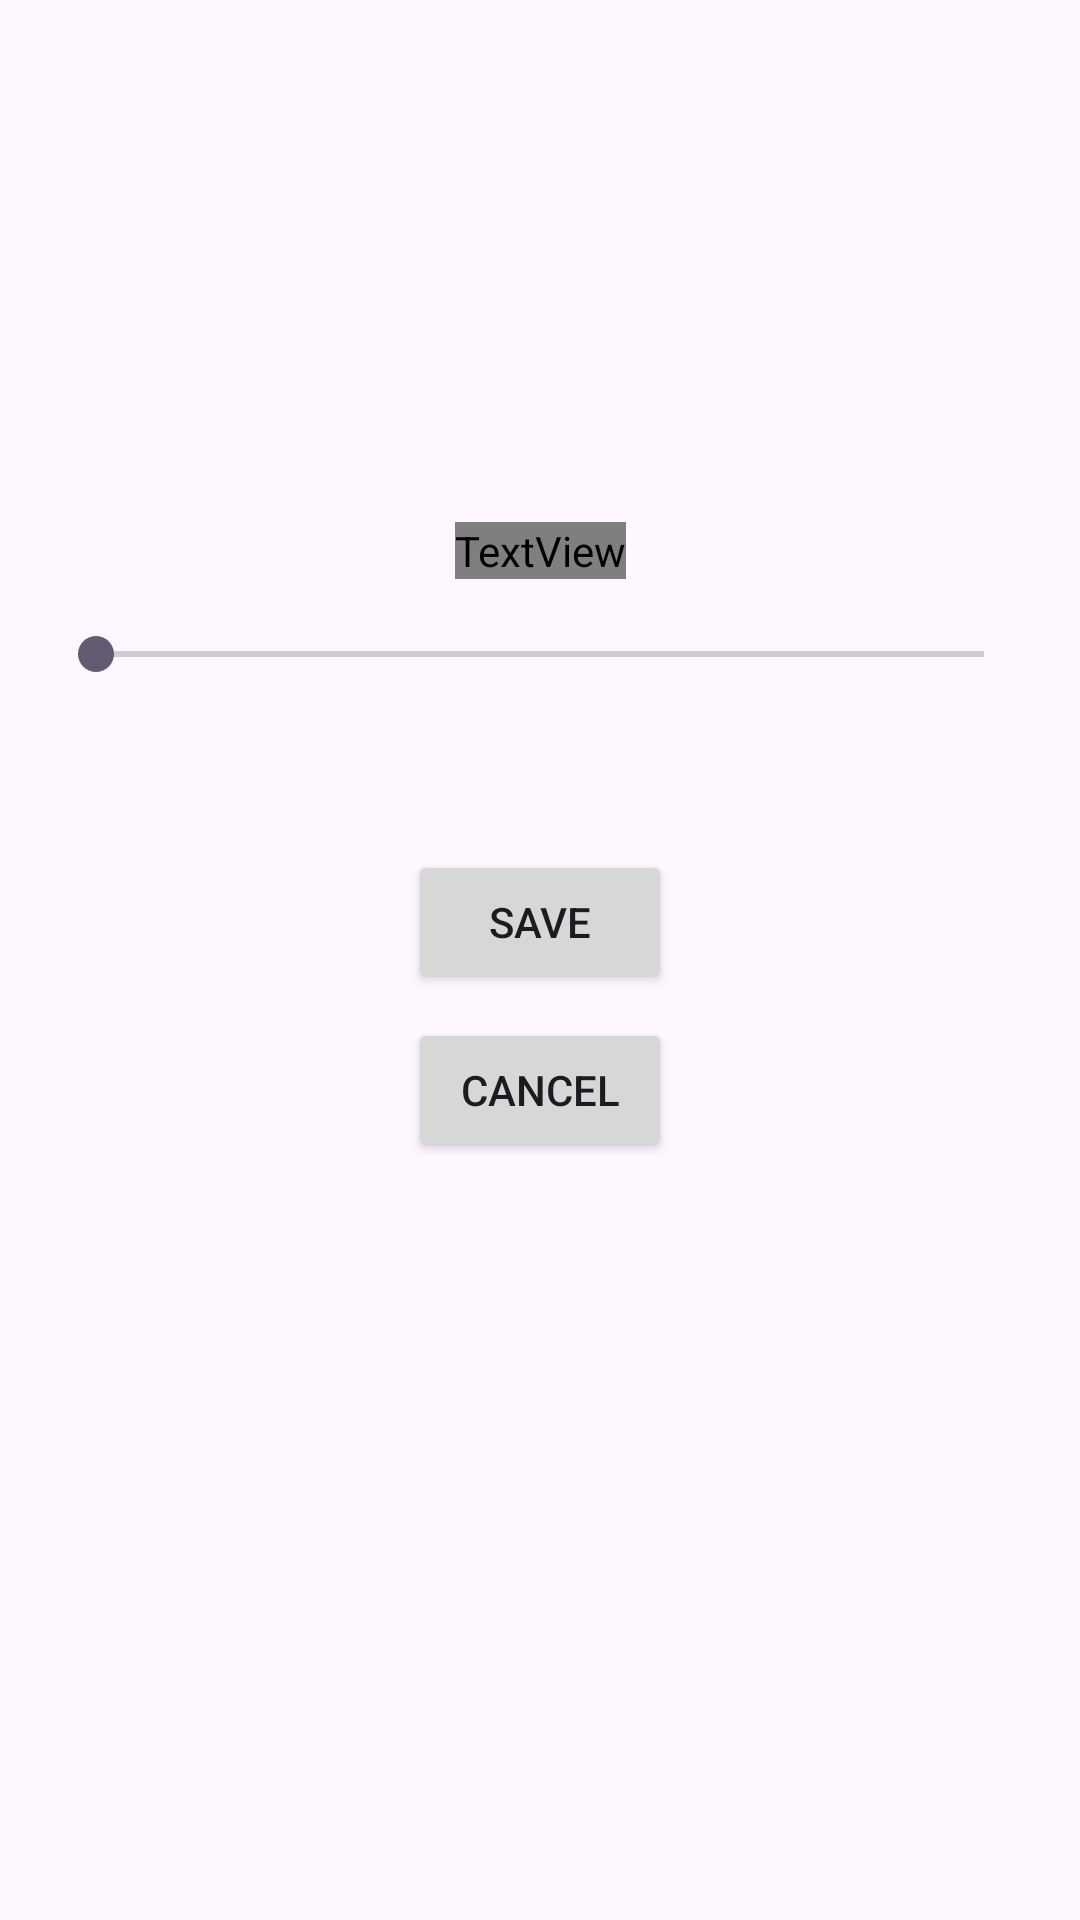

Android layout source for this screen:
<!-- AndroidManifest.xml: application theme Theme.Co_2 -->
<!-- res/layout/activity_borrow.xml -->
<androidx.constraintlayout.widget.ConstraintLayout xmlns:android="http://schemas.android.com/apk/res/android"
    xmlns:app="http://schemas.android.com/apk/res-auto"
    android:layout_width="match_parent"
    android:layout_height="match_parent"
    android:padding="16dp">

    <ImageView
        android:id="@+id/borrowBookImage"
        android:layout_width="100dp"
        android:layout_height="150dp"
        app:layout_constraintTop_toTopOf="parent"
        app:layout_constraintStart_toStartOf="parent"
        app:layout_constraintEnd_toEndOf="parent" />

    <TextView
        android:id="@+id/borrowBookNameTextView"
        android:layout_width="wrap_content"
        android:layout_height="wrap_content"
        android:layout_marginTop="8dp"
        style="@style/TextStyle3"
        app:layout_constraintTop_toBottomOf="@id/borrowBookImage"
        app:layout_constraintStart_toStartOf="parent"
        app:layout_constraintEnd_toEndOf="parent"/>

    <SeekBar
        android:id="@+id/daysSeekBar"
        android:layout_width="0dp"
        android:layout_height="wrap_content"
        android:layout_marginTop="16dp"
        android:max="30"
        app:layout_constraintTop_toBottomOf="@id/borrowBookNameTextView"
        app:layout_constraintStart_toStartOf="parent"
        app:layout_constraintEnd_toEndOf="parent" />

    <TextView
        android:id="@+id/totalPriceTextView"
        android:layout_width="wrap_content"
        android:layout_height="wrap_content"
        android:layout_marginTop="16dp"
        android:textSize="18sp"
        style="@style/TextStyle2"
        app:layout_constraintTop_toBottomOf="@id/daysSeekBar"
        app:layout_constraintStart_toStartOf="parent"
        app:layout_constraintEnd_toEndOf="parent" />

    <Button
        android:id="@+id/saveButton"
        android:layout_width="wrap_content"
        android:layout_height="wrap_content"
        android:layout_marginTop="16dp"
        android:text="Save"
        app:layout_constraintTop_toBottomOf="@id/totalPriceTextView"
        app:layout_constraintStart_toStartOf="parent"
        app:layout_constraintEnd_toEndOf="parent" />

    <Button
        android:id="@+id/cancelButton"
        android:layout_width="wrap_content"
        android:layout_height="wrap_content"
        android:layout_marginTop="8dp"
        android:text="Cancel"
        app:layout_constraintTop_toBottomOf="@id/saveButton"
        app:layout_constraintStart_toStartOf="parent"
        app:layout_constraintEnd_toEndOf="parent" />

</androidx.constraintlayout.widget.ConstraintLayout>
<!-- resources referenced by this layout -->
<resources>
  <style name="TextStyle2">
              <item name="android:textColor">#0437F2</item>
              <item name="android:textSize">35dp</item>
              <item name="android:fontFamily">sans-serif-condensed-medium</item>
          </style>
  <style name="TextStyle3">
          <item name="android:textColor">#0096FF	</item>
          <item name="android:textSize">30dp</item>
          <item name="android:textStyle">bold</item>
          <item name="android:fontFamily">sans</item>
      </style>
  <style name="Theme.Co_2" parent="Base.Theme.Co_2" />
  <style name="Base.Theme.Co_2" parent="Theme.Material3.DayNight.NoActionBar">
          
          
      </style>
</resources>
